Run: headless pygame with SDL's dummy video driver; simulated clock (each Clock.tick advances the game by its frame time, no real sleeping); random seed 0; keys injected as events and as key.get_pressed() state; no mouse input.
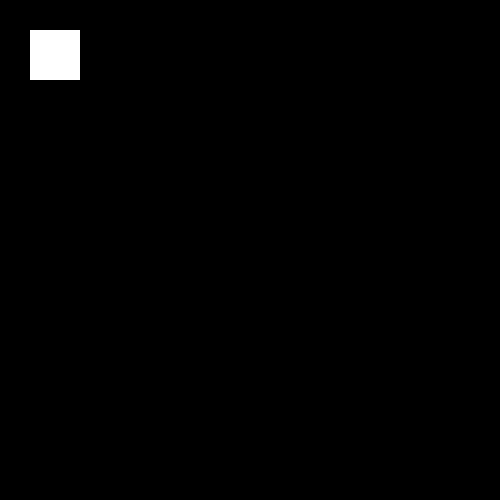
Frame 1 of 4 · flips 1–60 · no input
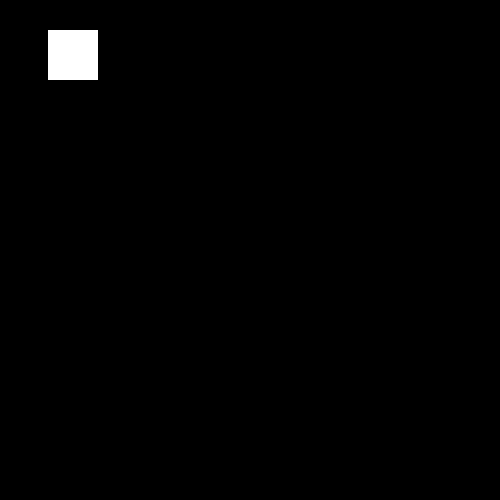
Frame 2 of 4 · flips 61–180 · tapped SPACE, RETURN · held RIGHT (→), D
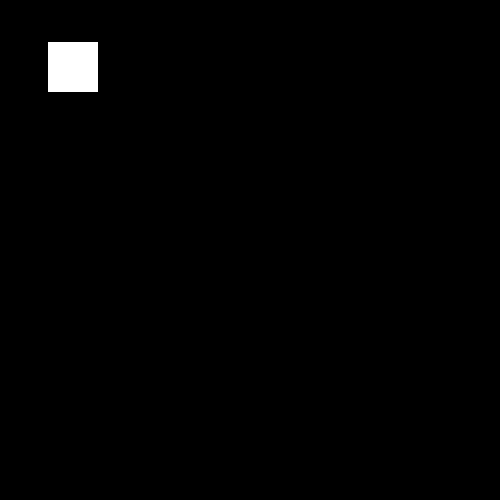
Frame 3 of 4 · flips 181–300 · held DOWN (↓), S
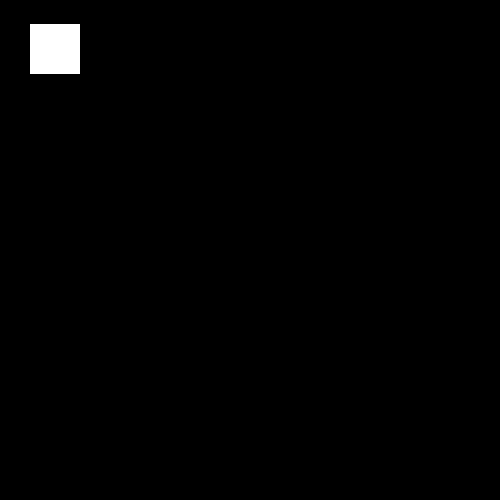
Frame 4 of 4 · flips 301–420 · held LEFT (←), A, UP (↑), W

The pygame program that drew these frames:

import pygame

def main():
    pygame.init()
    screen_width, screen_height = 500, 500
    screen = pygame.display.set_mode((screen_width, screen_height))
    pygame.display.set_caption("Colour changing Sprite")

    colours= {
        "red": (255, 0, 0),
        "green": (0, 255, 0),
        "blue": (0, 0, 255),
        "yellow": (255, 255, 0),
        "purple": (128, 0, 128),
        "white": (255, 255, 255)}
    current_colour = colours['white']

    x,y=30,30
    sprite_width, sprite_height = 50, 50
    clock = pygame.time.Clock()
    done = False
    while not done:
        for event in pygame.event.get():
            if event.type == pygame.QUIT:
                done = True
            
            pressed = pygame.key.get_pressed()
            if pressed[pygame.K_LEFT]: x -= 3
            if pressed[pygame.K_RIGHT]: x += 3
            if pressed[pygame.K_UP]: y -= 3
            if pressed[pygame.K_DOWN]: y += 3

            x=min(max(0,x), screen_width - sprite_width)
            y=min(max(0,y), screen_height - sprite_height)

            if x == 0: current_colour = colours['red']
            elif x == screen_width - sprite_width: 
                current_colour = colours['green']
            elif y == 0: current_colour = colours['blue']
            elif y == screen_height - sprite_height:
                current_colour = colours['yellow']
            elif x == y: current_colour = colours['purple']
            else: current_colour = colours['white']
        screen.fill((0, 0, 0))
        pygame.draw.rect(screen, current_colour, (x, y, sprite_width, sprite_height))
        pygame.display.flip()
        clock.tick(90)
    pygame.quit()

if __name__ == "__main__":
    main()
